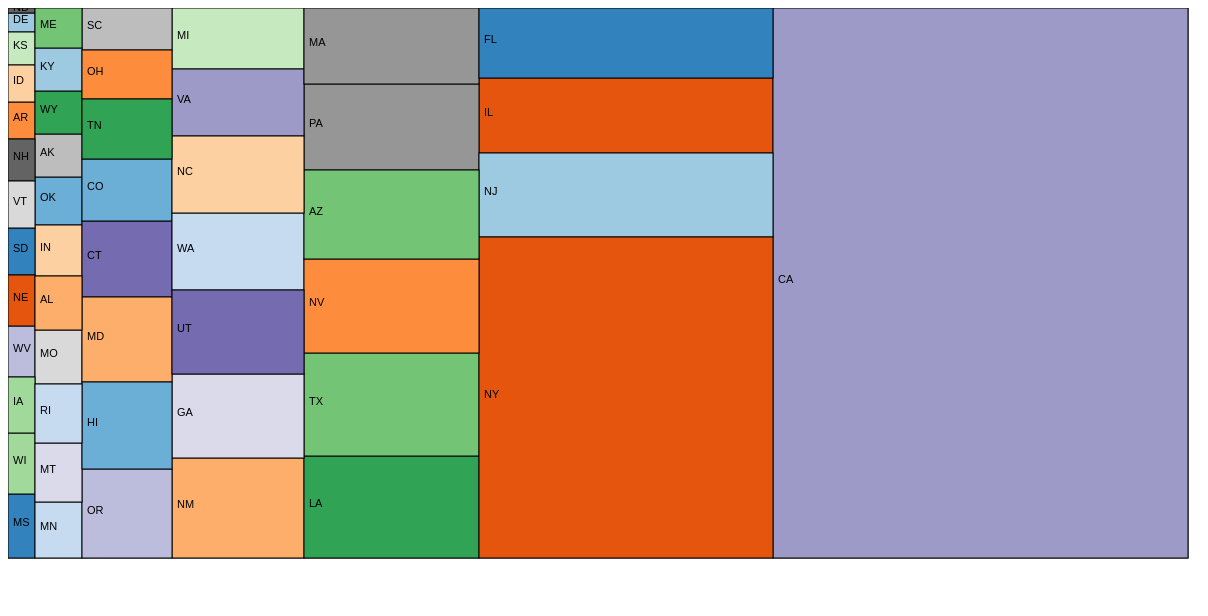
D3 v3 page, settled after 480 driven frames (8 s of simulated time); the page loaded 1 data file(s).


// ── treemap.js
var margin = {top: 40, right: 10, bottom: 10, left: 10},
	width = 1200 - margin.left - margin.right,
	height = 600 - margin.top - margin.bottom;

var color = d3.scale.category20c();


var canvas = d3.select("body").append("svg")
    .style("position", "relative")
    .attr("width", (width + margin.left + margin.right))
    .attr("height", (height + margin.top + margin.bottom))
    .style("x", margin.left)
    .style("y", margin.top);

d3.json("/visualizations/moviesbystate/data/moviesbystate.json", function(data) {
	var treemap = d3.layout.treemap()
		.size([width, height])
		.nodes(data);
	var cells = canvas.selectAll(".cell")
		.data(treemap)
		.enter()
		.append("g")
		.attr("class", "cell")

	cells.append("rect")
		.attr("x", function(d) {return d.x; })
		.attr("y", function(d) {return d.y; })
		.attr("width", function(d) {return d.dx; })
		.attr("height", function(d) {return d.dy; })
		.attr("fill", function(d) {return d.children? null: color(d.state); })
		.attr("stroke", "#000");

	cells.append("text")
		.attr("x", function(d) { return d.x + 5;})
		.attr("y", function(d) { return d.y + d.dy / 2; })
		.text(function(d) { return d.children ? null : usstates[d.state]; });
})
// ── usstates.js
usstates = {
               "Alabama" : "AL",
               "Alaska" : "AK",
               "Arizona" : "AZ",
               "Arkansas" : "AR",
               "California" : "CA",
               "Colorado" : "CO",
               "Connecticut" : "CT",
               "Delaware" : "DE",
               "Florida" : "FL",
               "Georgia" : "GA",
               "Hawaii" : "HI",
               "Idaho" : "ID",
               "Illinois" : "IL",
               "Indiana" : "IN",
               "Iowa" : "IA",
               "Kansas" : "KS",
               "Kentucky" : "KY",
               "Louisiana" : "LA",
               "Maine" : "ME",
               "Maryland" : "MD",
               "Massachusetts" : "MA",
               "Michigan" : "MI",
               "Minnesota" : "MN",
               "Mississippi" : "MS",
               "Missouri" : "MO",
               "Montana" : "MT",
               "Nebraska" : "NE",
               "Nevada" : "NV",
               "New Hampshire" : "NH",
               "New Jersey" : "NJ",
               "New Mexico" : "NM",
               "New York" : "NY",
               "North Carolina" : "NC",
               "North Dakota" : "ND",
               "Ohio" : "OH",
               "Oklahoma" : "OK",
               "Oregon" : "OR",
               "Pennsylvania" : "PA",
               "Rhode Island" : "RI",
               "South Carolina" : "SC",
               "South Dakota" : "SD",
               "Tennessee" : "TN",
               "Texas" : "TX",
               "Utah" : "UT",
               "Vermont" : "VT",
               "Virginia" : "VA",
               "Washington" : "WA",
               "West Virginia" : "WV",
               "Wisconsin" : "WI",
               "Wyoming" : "WY"
            }

### data: data/moviesbystate.json
{
 "state": "State",
 "children": [
  {
   "state": "Mississippi",
   "value": 14
  },
  {
   "state": "Oklahoma",
   "value": 18
  },
  {
   "state": "Delaware",
   "value": 4
  },
  {
   "state": "Minnesota",
   "value": 22
  },
  {
   "state": "Illinois",
   "value": 174
  },
  {
   "state": "Arkansas",
   "value": 8
  },
  {
   "state": "New Mexico",
   "value": 103
  },
  {
   "state": "Indiana",
   "value": 19
  },
  "... 42 more items"
 ]
}